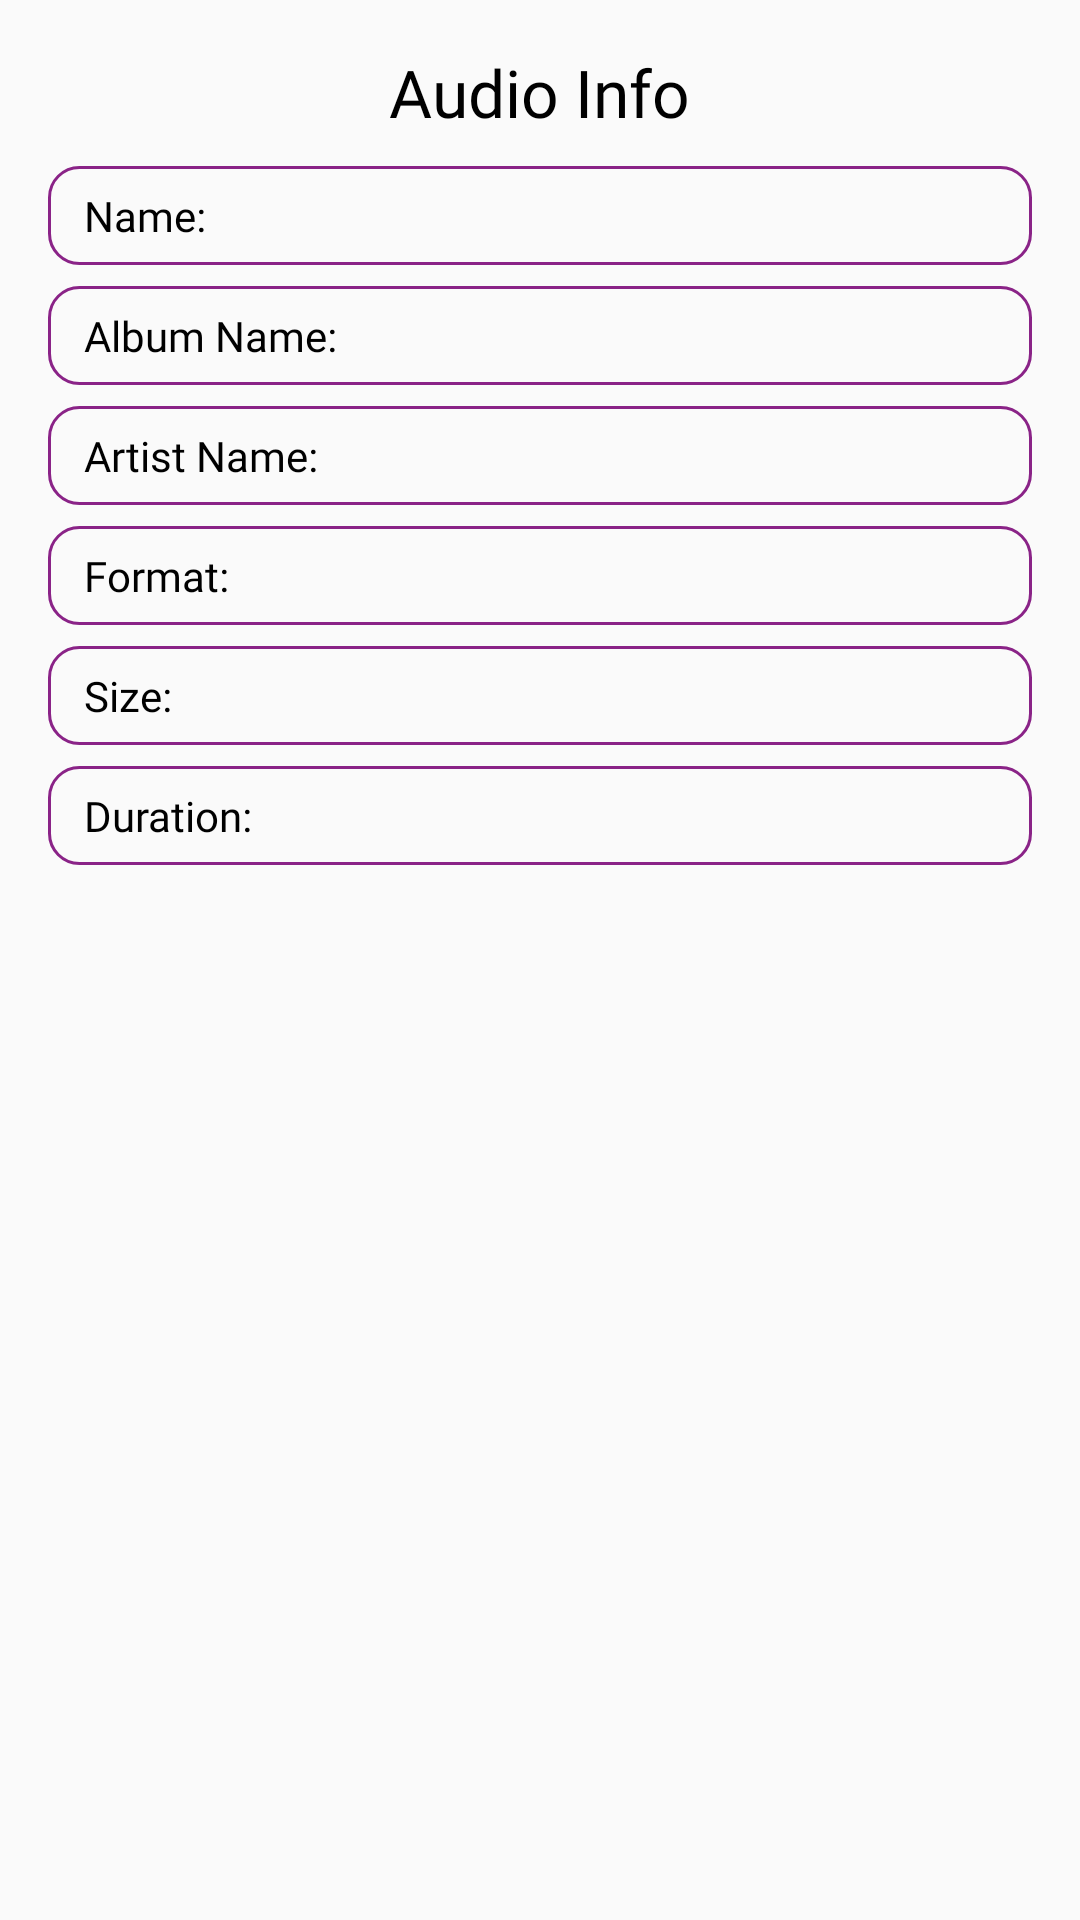

Produce the Android XML layout that renders to this screen, including the resource entries it uses.
<!-- AndroidManifest.xml: application theme Theme.VideoMusicPlayer -->
<!-- res/layout/audio_info_bottom_sheet_23rd.xml -->
<?xml version="1.0" encoding="utf-8"?>
<LinearLayout xmlns:android="http://schemas.android.com/apk/res/android"
    android:layout_width="match_parent"
    android:layout_height="wrap_content"
    android:orientation="vertical"
    android:padding="16dp">

    <ScrollView
        android:layout_width="match_parent"
        android:layout_height="wrap_content"
        android:minHeight="200dp">

        <LinearLayout
            android:layout_width="match_parent"
            android:layout_height="wrap_content"
            android:orientation="vertical">


            <TextView
                android:layout_width="wrap_content"
                android:layout_height="wrap_content"
                android:layout_gravity="center"
                android:fontFamily="@font/bold_23rd"
                android:text="@string/audio_info"
                android:textColor="@color/black"
                android:textSize="22sp" />

            <LinearLayout
                android:layout_width="match_parent"
                android:layout_height="wrap_content"
                android:layout_marginTop="10dp"
                android:background="@drawable/stoke_bg_23rd"
                android:orientation="horizontal"
                android:padding="7dp">

                <TextView
                    android:layout_width="wrap_content"
                    android:layout_height="wrap_content"
                    android:layout_marginStart="5dp"
                    android:fontFamily="@font/bold_23rd"
                    android:minWidth="90dp"
                    android:text="@string/audio_name"
                    android:textColor="@color/black"
                    android:textSize="14sp" />

                <TextView
                    android:id="@+id/tvAudioName"
                    android:layout_width="match_parent"
                    android:layout_height="wrap_content"
                    android:layout_marginStart="15dp"
                    android:layout_marginEnd="5dp"
                    android:fontFamily="@font/outfit_medium_23rd"
                    android:textColor="@color/sub_text_color"
                    android:textSize="14sp" />
            </LinearLayout>

            <LinearLayout
                android:layout_width="match_parent"
                android:layout_height="wrap_content"
                android:layout_marginTop="7dp"
                android:background="@drawable/stoke_bg_23rd"
                android:orientation="horizontal"
                android:padding="7dp">

                <TextView
                    android:layout_marginStart="5dp"
                    android:layout_width="wrap_content"
                    android:layout_height="wrap_content"
                    android:fontFamily="@font/bold_23rd"
                    android:minWidth="90dp"
                    android:text="@string/audio_album_name"
                    android:textColor="@color/black"
                    android:textSize="14sp" />

                <TextView
                    android:id="@+id/tvAlbumName"
                    android:layout_marginEnd="5dp"
                    android:layout_width="match_parent"
                    android:layout_height="wrap_content"
                    android:layout_marginStart="15dp"
                    android:fontFamily="@font/outfit_medium_23rd"
                    android:textColor="@color/sub_text_color"
                    android:textSize="14sp" />
            </LinearLayout>

            <LinearLayout
                android:layout_width="match_parent"
                android:layout_height="wrap_content"
                android:layout_marginTop="7dp"
                android:background="@drawable/stoke_bg_23rd"
                android:orientation="horizontal"
                android:padding="7dp">

                <TextView
                    android:layout_marginStart="5dp"
                    android:layout_width="wrap_content"
                    android:layout_height="wrap_content"
                    android:fontFamily="@font/bold_23rd"
                    android:minWidth="90dp"
                    android:text="@string/audio_artist_name"
                    android:textColor="@color/black"
                    android:textSize="14sp" />

                <TextView
                    android:id="@+id/tvArtist"
                    android:layout_width="match_parent"
                    android:layout_marginEnd="5dp"
                    android:layout_height="wrap_content"
                    android:layout_marginStart="15dp"
                    android:fontFamily="@font/outfit_medium_23rd"
                    android:textColor="@color/sub_text_color"
                    android:textSize="14sp" />
            </LinearLayout>

            <LinearLayout
                android:layout_width="match_parent"
                android:layout_height="wrap_content"
                android:layout_marginTop="7dp"
                android:background="@drawable/stoke_bg_23rd"
                android:orientation="horizontal"
                android:padding="7dp">

                <TextView
                    android:layout_marginStart="5dp"
                    android:layout_width="wrap_content"
                    android:layout_height="wrap_content"
                    android:fontFamily="@font/bold_23rd"
                    android:minWidth="90dp"
                    android:text="@string/audio_format"
                    android:textColor="@color/black"
                    android:textSize="14sp" />

                <TextView
                    android:id="@+id/tvFormat"
                    android:layout_width="match_parent"
                    android:layout_marginEnd="5dp"
                    android:layout_height="wrap_content"
                    android:layout_marginStart="15dp"
                    android:fontFamily="@font/outfit_medium_23rd"
                    android:textColor="@color/sub_text_color"
                    android:textSize="14sp" />
            </LinearLayout>

            <LinearLayout
                android:layout_width="match_parent"
                android:layout_height="wrap_content"
                android:layout_marginTop="7dp"
                android:background="@drawable/stoke_bg_23rd"
                android:orientation="horizontal"
                android:padding="7dp">

                <TextView
                    android:layout_marginStart="5dp"
                    android:layout_width="wrap_content"
                    android:layout_height="wrap_content"
                    android:fontFamily="@font/bold_23rd"
                    android:minWidth="90dp"
                    android:text="@string/audio_size"
                    android:textColor="@color/black"
                    android:textSize="14sp" />

                <TextView
                    android:id="@+id/tvSize"
                    android:layout_width="match_parent"
                    android:layout_height="wrap_content"
                    android:layout_marginEnd="5dp"
                    android:layout_marginStart="15dp"
                    android:fontFamily="@font/outfit_medium_23rd"
                    android:textColor="@color/sub_text_color"
                    android:textSize="14sp" />
            </LinearLayout>

            <LinearLayout
                android:layout_width="match_parent"
                android:layout_height="wrap_content"
                android:layout_marginTop="7dp"
                android:background="@drawable/stoke_bg_23rd"
                android:orientation="horizontal"
                android:padding="7dp">

                <TextView
                    android:layout_marginStart="5dp"
                    android:layout_width="wrap_content"
                    android:layout_height="wrap_content"
                    android:fontFamily="@font/bold_23rd"
                    android:minWidth="90dp"
                    android:text="@string/audio_duration"
                    android:textColor="@color/black"
                    android:textSize="14sp" />

                <TextView
                    android:layout_marginEnd="5dp"
                    android:id="@+id/tvDuration"
                    android:layout_width="match_parent"
                    android:layout_height="wrap_content"
                    android:layout_marginStart="15dp"
                    android:fontFamily="@font/outfit_medium_23rd"
                    android:textColor="@color/sub_text_color"
                    android:textSize="14sp" />
            </LinearLayout>
        </LinearLayout>
    </ScrollView>
</LinearLayout>
<!-- resources referenced by this layout -->
<resources>
  <color name="black">#FF000000</color>
  <color name="sub_text_color">#7A7A7A</color>
  <!-- drawable stoke_bg_23rd (drawable) -->
  <?xml version="1.0" encoding="utf-8"?>
  <selector xmlns:android="http://schemas.android.com/apk/res/android">
      <item>
          <shape android:shape="rectangle">
              <stroke android:width="1dp" android:color="@color/AppThemColor" />
              <corners android:radius="10dp" />
          </shape>
      </item>
  </selector>
  <string name="audio_album_name">Album Name:</string>
  <string name="audio_artist_name">Artist Name:</string>
  <string name="audio_duration">Duration:</string>
  <string name="audio_format">Format:</string>
  <string name="audio_info">Audio Info</string>
  <string name="audio_name">Name:</string>
  <string name="audio_size">Size:</string>
  <style name="Theme.VideoMusicPlayer" parent="Base.Theme.VideoMusicPlayer">
          <item name="colorPrimaryDark">@color/AppThemColor</item>
          <item name="colorAccent">@color/AppThemColor</item>
          <item name="colorPrimary">@color/AppThemColor</item>
      </style>
  <color name="AppThemColor">#8A2387</color>
  <style name="Base.Theme.VideoMusicPlayer" parent="Theme.AppCompat.Light.NoActionBar">
  
      </style>
</resources>
